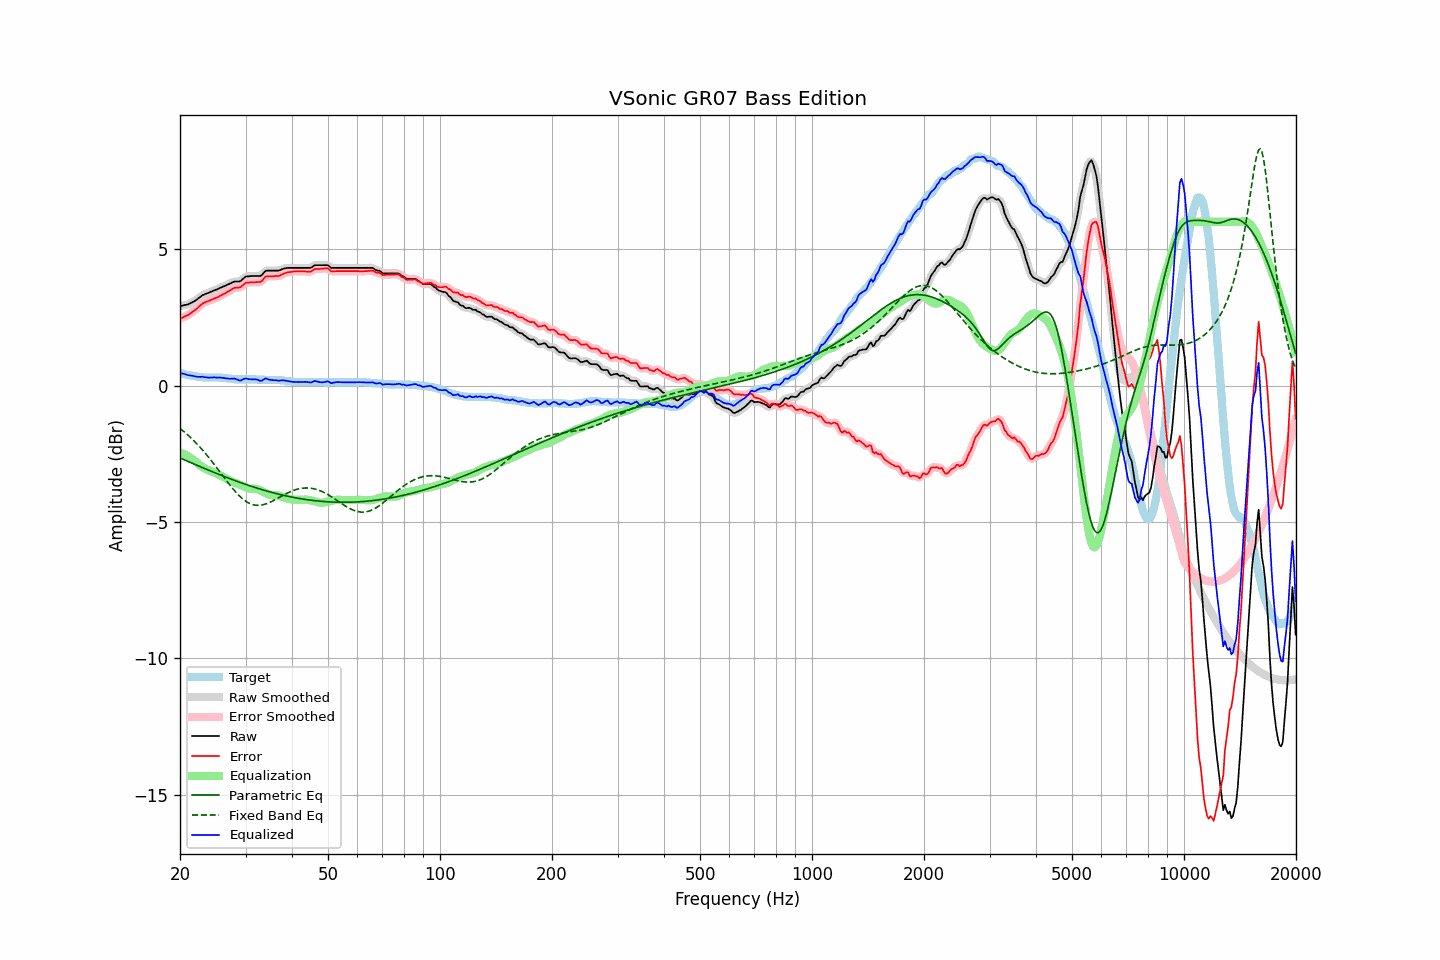

The data file committed next to this chart (first rows):
frequency, raw, error, smoothed, error_smoothed, equalization, parametric_eq, fixed_band_eq, equalized_raw, equalized_smoothed, target
20.00, 2.91, 2.46, 2.91, 2.45, -2.46, -2.65, -1.57, 0.46, 0.46, 0.46
20.20, 2.92, 2.48, 2.92, 2.48, -2.48, -2.68, -1.62, 0.45, 0.45, 0.45
20.40, 2.93, 2.51, 2.94, 2.51, -2.50, -2.70, -1.67, 0.43, 0.43, 0.43
20.61, 2.95, 2.54, 2.95, 2.53, -2.53, -2.73, -1.72, 0.42, 0.42, 0.42
20.81, 2.96, 2.57, 2.96, 2.56, -2.56, -2.76, -1.77, 0.40, 0.40, 0.40
21.02, 2.97, 2.59, 2.98, 2.59, -2.59, -2.78, -1.82, 0.38, 0.39, 0.39
21.23, 3.00, 2.63, 3.00, 2.63, -2.63, -2.81, -1.87, 0.37, 0.37, 0.38
21.44, 3.03, 2.67, 3.03, 2.67, -2.67, -2.83, -1.93, 0.37, 0.36, 0.37
21.66, 3.06, 2.71, 3.06, 2.71, -2.71, -2.86, -1.99, 0.35, 0.35, 0.35
21.87, 3.09, 2.75, 3.10, 2.75, -2.76, -2.88, -2.04, 0.34, 0.34, 0.35
22.09, 3.13, 2.80, 3.13, 2.80, -2.81, -2.91, -2.10, 0.33, 0.33, 0.34
22.31, 3.17, 2.85, 3.18, 2.85, -2.85, -2.93, -2.17, 0.32, 0.32, 0.33
22.54, 3.22, 2.90, 3.22, 2.90, -2.90, -2.96, -2.23, 0.32, 0.32, 0.32
22.76, 3.26, 2.96, 3.27, 2.96, -2.95, -2.98, -2.29, 0.32, 0.32, 0.31
22.99, 3.31, 3.01, 3.31, 3.00, -2.99, -3.01, -2.36, 0.33, 0.32, 0.31
23.22, 3.33, 3.04, 3.34, 3.04, -3.03, -3.03, -2.43, 0.31, 0.31, 0.30
23.45, 3.36, 3.07, 3.36, 3.06, -3.06, -3.06, -2.50, 0.30, 0.30, 0.30
23.69, 3.38, 3.09, 3.38, 3.09, -3.09, -3.08, -2.57, 0.29, 0.29, 0.30
23.92, 3.40, 3.11, 3.41, 3.11, -3.11, -3.11, -2.64, 0.29, 0.29, 0.30
24.16, 3.43, 3.14, 3.43, 3.13, -3.14, -3.13, -2.72, 0.30, 0.29, 0.30
24.40, 3.45, 3.16, 3.46, 3.16, -3.16, -3.16, -2.79, 0.30, 0.30, 0.30
24.65, 3.48, 3.19, 3.48, 3.18, -3.18, -3.18, -2.87, 0.30, 0.30, 0.30
24.89, 3.50, 3.21, 3.50, 3.20, -3.21, -3.20, -2.95, 0.30, 0.30, 0.30
25.14, 3.52, 3.23, 3.53, 3.23, -3.23, -3.23, -3.02, 0.29, 0.30, 0.30
25.39, 3.55, 3.26, 3.55, 3.26, -3.26, -3.25, -3.10, 0.29, 0.29, 0.30
25.65, 3.58, 3.30, 3.58, 3.29, -3.29, -3.28, -3.18, 0.29, 0.29, 0.29
25.91, 3.60, 3.32, 3.61, 3.32, -3.32, -3.30, -3.26, 0.28, 0.29, 0.29
26.16, 3.63, 3.36, 3.63, 3.35, -3.35, -3.32, -3.34, 0.28, 0.28, 0.28
26.43, 3.65, 3.38, 3.66, 3.38, -3.38, -3.34, -3.42, 0.27, 0.27, 0.28
26.69, 3.68, 3.42, 3.68, 3.42, -3.42, -3.37, -3.49, 0.26, 0.26, 0.27
26.96, 3.71, 3.46, 3.71, 3.45, -3.45, -3.39, -3.57, 0.26, 0.25, 0.26
27.23, 3.73, 3.48, 3.74, 3.48, -3.48, -3.41, -3.65, 0.25, 0.25, 0.26
27.50, 3.76, 3.52, 3.77, 3.52, -3.51, -3.44, -3.72, 0.25, 0.26, 0.25
27.77, 3.79, 3.56, 3.79, 3.55, -3.53, -3.46, -3.79, 0.26, 0.26, 0.24
28.05, 3.81, 3.59, 3.81, 3.58, -3.56, -3.48, -3.86, 0.26, 0.25, 0.23
28.33, 3.81, 3.59, 3.81, 3.59, -3.58, -3.50, -3.93, 0.24, 0.23, 0.23
28.62, 3.81, 3.59, 3.81, 3.59, -3.60, -3.52, -3.99, 0.21, 0.21, 0.23
28.90, 3.81, 3.60, 3.82, 3.60, -3.63, -3.54, -4.05, 0.18, 0.19, 0.22
29.19, 3.84, 3.62, 3.85, 3.63, -3.66, -3.56, -4.10, 0.19, 0.20, 0.23
29.48, 3.90, 3.68, 3.90, 3.67, -3.68, -3.59, -4.15, 0.22, 0.22, 0.23
29.78, 3.95, 3.73, 3.95, 3.72, -3.71, -3.61, -4.20, 0.25, 0.24, 0.23
30.08, 3.99, 3.76, 3.99, 3.76, -3.73, -3.63, -4.24, 0.26, 0.25, 0.23
30.38, 4.00, 3.78, 4.00, 3.78, -3.75, -3.65, -4.28, 0.25, 0.25, 0.23
30.68, 4.00, 3.78, 4.01, 3.78, -3.77, -3.67, -4.31, 0.23, 0.24, 0.23
30.99, 4.01, 3.79, 4.01, 3.78, -3.78, -3.69, -4.34, 0.23, 0.23, 0.23
31.30, 4.01, 3.79, 4.01, 3.78, -3.78, -3.70, -4.36, 0.23, 0.23, 0.23
31.61, 4.01, 3.79, 4.01, 3.79, -3.78, -3.72, -4.37, 0.23, 0.23, 0.23
31.93, 4.01, 3.79, 4.01, 3.79, -3.79, -3.74, -4.39, 0.23, 0.23, 0.23
32.24, 4.01, 3.80, 4.01, 3.79, -3.80, -3.76, -4.39, 0.22, 0.21, 0.22
32.57, 4.01, 3.80, 4.01, 3.79, -3.82, -3.78, -4.39, 0.20, 0.19, 0.22
32.89, 4.01, 3.80, 4.02, 3.81, -3.84, -3.80, -4.39, 0.17, 0.18, 0.22
33.22, 4.05, 3.84, 4.07, 3.85, -3.87, -3.82, -4.38, 0.18, 0.19, 0.22
33.55, 4.12, 3.91, 4.12, 3.91, -3.90, -3.83, -4.36, 0.22, 0.22, 0.22
33.89, 4.19, 3.99, 4.18, 3.97, -3.94, -3.85, -4.35, 0.26, 0.24, 0.21
34.23, 4.21, 4.01, 4.21, 4.00, -3.96, -3.87, -4.33, 0.25, 0.25, 0.21
34.57, 4.21, 4.01, 4.22, 4.01, -3.99, -3.88, -4.30, 0.23, 0.23, 0.21
34.92, 4.21, 4.01, 4.22, 4.01, -4.00, -3.90, -4.28, 0.21, 0.21, 0.21
35.27, 4.21, 4.01, 4.21, 4.01, -4.01, -3.92, -4.25, 0.20, 0.20, 0.21
35.62, 4.21, 4.01, 4.21, 4.01, -4.02, -3.93, -4.22, 0.20, 0.20, 0.21
35.97, 4.21, 4.02, 4.21, 4.01, -4.02, -3.95, -4.19, 0.20, 0.20, 0.20
... 635 more rows
